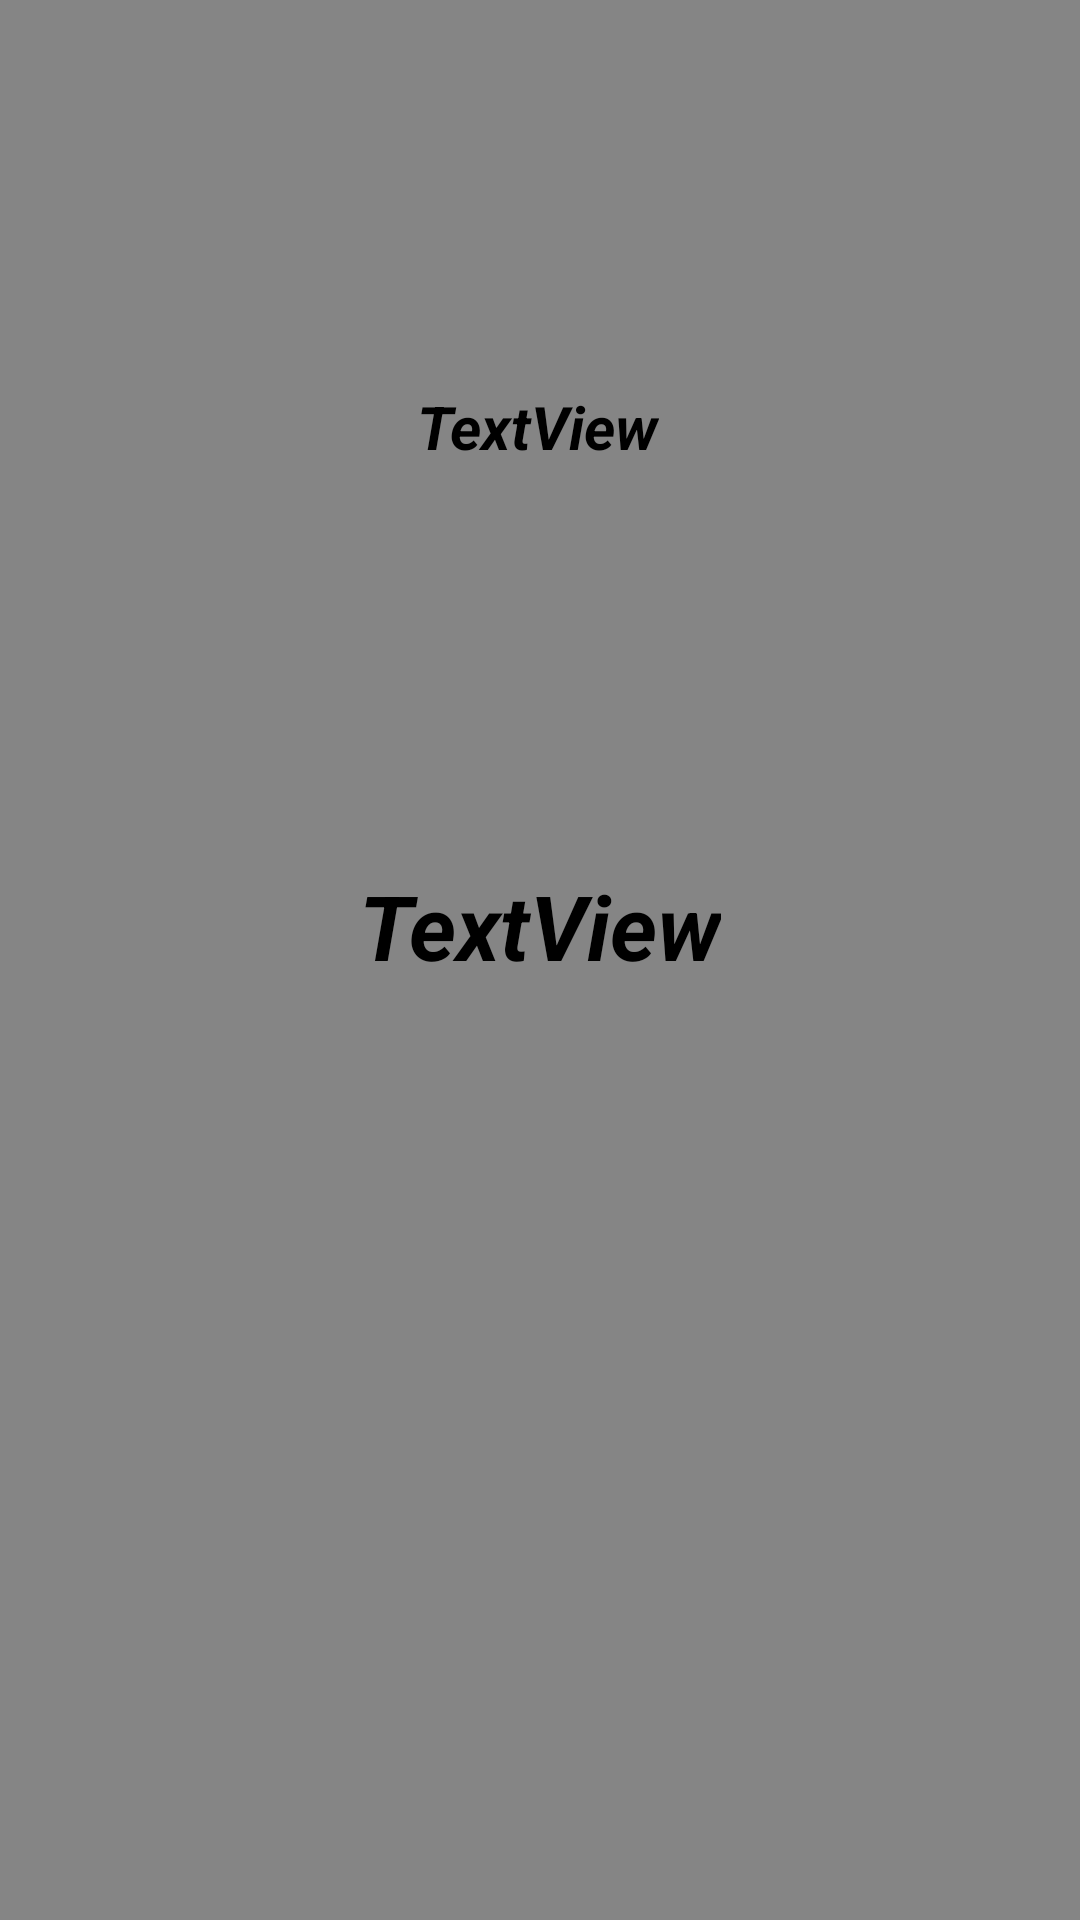

Produce the Android XML layout that renders to this screen, including the resource entries it uses.
<!-- AndroidManifest.xml: application theme Theme.HackersHavenI -->
<!-- res/layout/activity_information.xml -->
<?xml version="1.0" encoding="utf-8"?>
<androidx.constraintlayout.widget.ConstraintLayout xmlns:android="http://schemas.android.com/apk/res/android"
    xmlns:app="http://schemas.android.com/apk/res-auto"
    xmlns:tools="http://schemas.android.com/tools"
    android:layout_width="match_parent"
    android:layout_height="match_parent"
    android:background="#858585"
    tools:context=".Information">

    <TextView
        android:id="@+id/name1"
        android:layout_width="wrap_content"
        android:layout_height="wrap_content"
        android:text="TextView"
        android:textColor="@color/black"
        android:textSize="20dp"
        android:textStyle="bold|italic"
        app:layout_constraintBottom_toBottomOf="parent"
        app:layout_constraintEnd_toEndOf="parent"
        app:layout_constraintHorizontal_bias="0.498"
        app:layout_constraintStart_toStartOf="parent"
        app:layout_constraintTop_toTopOf="parent"
        app:layout_constraintVertical_bias="0.21" />

    <TextView
        android:id="@+id/name2"
        android:layout_width="wrap_content"
        android:layout_height="wrap_content"
        android:text="TextView"
        android:textColor="@color/black"
        android:textSize="30dp"
        android:textStyle="bold|italic"
        app:layout_constraintBottom_toBottomOf="parent"
        app:layout_constraintEnd_toEndOf="parent"
        app:layout_constraintStart_toStartOf="parent"
        app:layout_constraintTop_toTopOf="parent"
        app:layout_constraintVertical_bias="0.481" />

    <ImageView
        android:id="@+id/img1"
        android:layout_width="321dp"
        android:layout_height="263dp"
        android:visibility="visible"
        app:layout_constraintBottom_toBottomOf="parent"
        app:layout_constraintEnd_toEndOf="parent"
        app:layout_constraintStart_toStartOf="parent"
        app:layout_constraintTop_toTopOf="parent"
        app:layout_constraintVertical_bias="0.91" />
</androidx.constraintlayout.widget.ConstraintLayout>
<!-- resources referenced by this layout -->
<resources>
  <style name="Theme.HackersHavenI" parent="Theme.AppCompat.Light.NoActionBar">
          
          <item name="colorPrimary">@color/purple_500</item>
          <item name="colorPrimaryVariant">@color/purple_700</item>
          <item name="colorOnPrimary">@color/white</item>
          
          <item name="colorSecondary">@color/teal_200</item>
          <item name="colorSecondaryVariant">@color/teal_700</item>
          <item name="colorOnSecondary">@color/black</item>
          
          <item name="android:statusBarColor">?attr/colorPrimaryVariant</item>
          
      </style>
  <!-- not gathered from this repository: default colours our renderer supplied (Android Studio template values) -->
  <color name="purple_500">#FF6200EE</color>
  <color name="purple_700">#FF3700B3</color>
  <color name="teal_200">#FF03DAC5</color>
  <color name="teal_700">#FF018786</color>
  <color name="black">#FF000000</color>
  <color name="white">#FFFFFFFF</color>
</resources>
